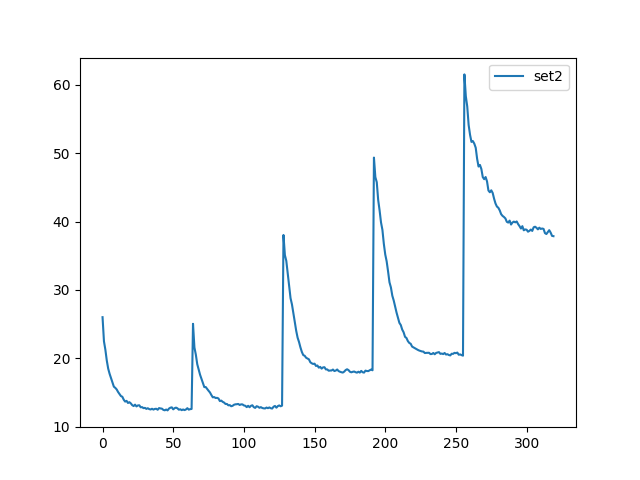

Data behind this chart, as committed beside it:
, set2
0, 26.01
1, 22.47
2, 21.24
3, 19.66
4, 18.47
5, 17.72
6, 17.09
7, 16.5
8, 15.84
9, 15.67
10, 15.43
11, 15.06
12, 14.76
13, 14.47
14, 14.37
15, 13.93
16, 13.66
17, 13.76
18, 13.45
19, 13.57
20, 13.39
21, 13.13
22, 13
23, 13.21
24, 12.95
25, 13.1
26, 13.11
27, 12.82
28, 12.85
29, 12.69
30, 12.74
31, 12.59
32, 12.68
33, 12.56
34, 12.5
35, 12.61
36, 12.49
37, 12.58
38, 12.61
39, 12.46
40, 12.71
41, 12.65
42, 12.62
43, 12.45
44, 12.38
45, 12.49
46, 12.37
47, 12.63
48, 12.76
49, 12.82
50, 12.52
51, 12.7
52, 12.78
53, 12.67
54, 12.47
55, 12.54
56, 12.41
57, 12.5
58, 12.41
59, 12.5
... 260 more rows
